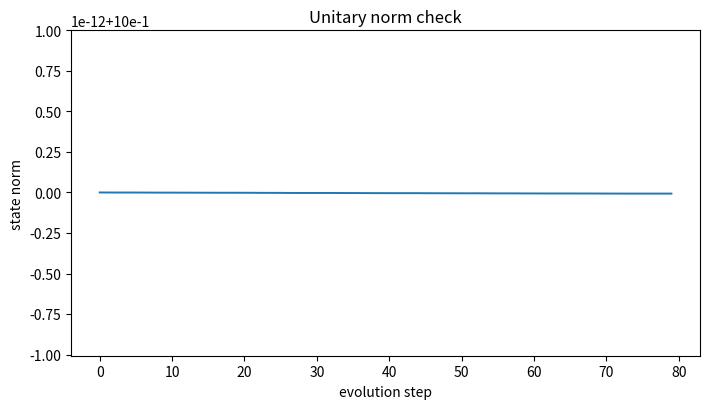
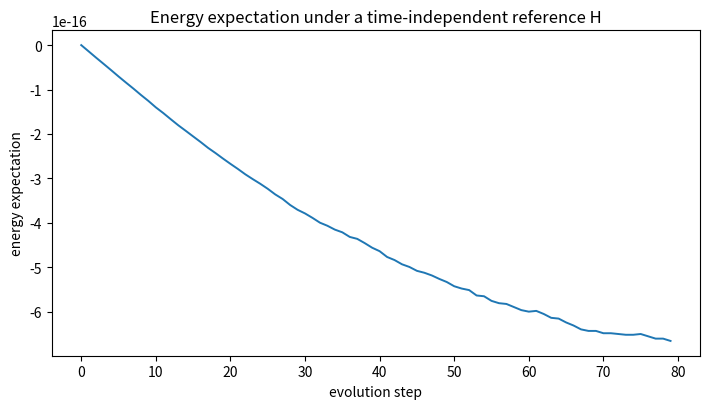

The matplotlib source for these figures, in order:
#!/usr/bin/env python3
"""Finite-dimensional Hermiticity/unitarity check for the phase Hamiltonian."""
from __future__ import annotations

import argparse
import json
import math
from pathlib import Path

import matplotlib.pyplot as plt
import numpy as np

KAPPA_I = math.log(2.0) / (24.0 * math.pi)


def build_hamiltonian(n: int, rho: float, delta_tau: float, flux_phase: float) -> np.ndarray:
    # Rotor sectors m = -M,...,+M.
    m = np.arange(-(n // 2), n // 2 + 1, dtype=float)
    n = len(m)
    J = np.diag(m)
    W = np.diag(np.tanh(m / max(1.0, n / 4.0)))
    # A simple Hermitian nearest-neighbor shape coupling with a holonomy phase.
    T = np.zeros((n, n), dtype=complex)
    for i in range(n - 1):
        T[i, i + 1] = np.exp(1j * flux_phase)
        T[i + 1, i] = np.exp(-1j * flux_phase)
    H_phase = (rho / delta_tau) * KAPPA_I * W
    H_shape = 0.12 * (J @ J) + 0.05 * T
    return H_phase + H_shape


def unitary_from_hermitian(H: np.ndarray, dt: float) -> np.ndarray:
    eigvals, eigvecs = np.linalg.eigh(H)
    return eigvecs @ np.diag(np.exp(-1j * eigvals * dt)) @ eigvecs.conj().T


def main() -> None:
    parser = argparse.ArgumentParser()
    parser.add_argument("--n", type=int, default=17)
    parser.add_argument("--rho", type=float, default=1.13)
    parser.add_argument("--delta-tau", type=float, default=1.0)
    parser.add_argument("--flux-phase", type=float, default=0.48)
    parser.add_argument("--steps", type=int, default=80)
    parser.add_argument("--out-dir", type=Path, default=Path("results"))
    parser.add_argument("--fig-dir", type=Path, default=Path("figures"))
    args = parser.parse_args()
    args.out_dir.mkdir(parents=True, exist_ok=True)
    args.fig_dir.mkdir(parents=True, exist_ok=True)

    H = build_hamiltonian(args.n, args.rho, args.delta_tau, args.flux_phase)
    hermiticity_error = float(np.linalg.norm(H - H.conj().T))
    U = unitary_from_hermitian(H, dt=0.1)
    unitarity_error = float(np.linalg.norm(U.conj().T @ U - np.eye(U.shape[0])))

    psi = np.zeros(H.shape[0], dtype=complex)
    psi[H.shape[0] // 2] = 1.0
    norms = []
    energies = []
    for _ in range(args.steps):
        norms.append(float(np.linalg.norm(psi)))
        energies.append(float(np.real(psi.conj().T @ H @ psi)))
        psi = U @ psi

    summary = {
        "dimension": int(H.shape[0]),
        "kappa_I": KAPPA_I,
        "hermiticity_error": hermiticity_error,
        "unitarity_error": unitarity_error,
        "initial_energy": energies[0],
        "final_energy": energies[-1],
        "max_norm_error": max(abs(x - 1.0) for x in norms),
    }
    (args.out_dir / "hamiltonian_matrix_result.json").write_text(json.dumps(summary, indent=2), encoding="utf-8")

    plt.figure(figsize=(7.2, 4.2))
    plt.plot(range(len(norms)), norms, linewidth=1.4)
    plt.xlabel("evolution step")
    plt.ylabel("state norm")
    plt.title("Unitary norm check")
    plt.tight_layout()
    plt.savefig(args.fig_dir / "unitary_norm_check.png", dpi=180)
    plt.close()

    plt.figure(figsize=(7.2, 4.2))
    plt.plot(range(len(energies)), energies, linewidth=1.4)
    plt.xlabel("evolution step")
    plt.ylabel("energy expectation")
    plt.title("Energy expectation under a time-independent reference H")
    plt.tight_layout()
    plt.savefig(args.fig_dir / "energy_expectation_demo.png", dpi=180)
    plt.close()

    print(json.dumps(summary, indent=2))


if __name__ == "__main__":
    main()
